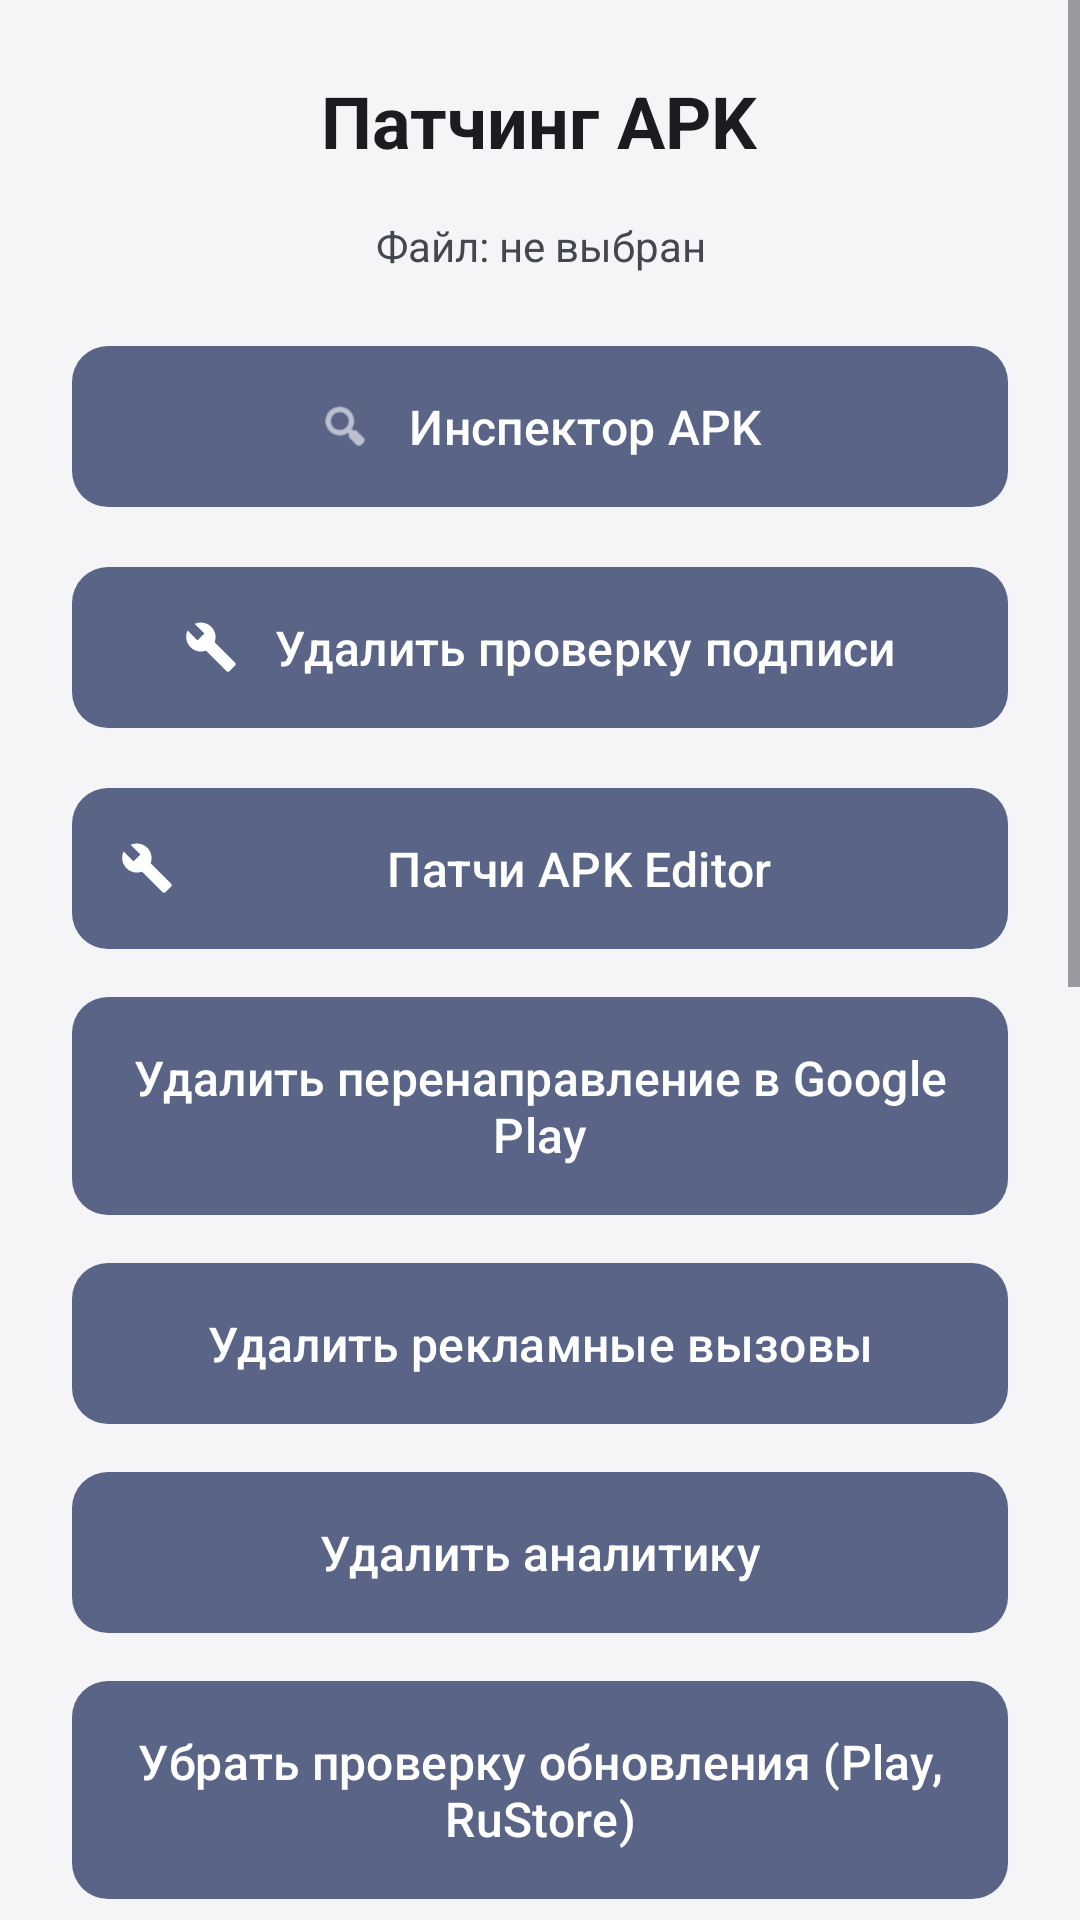

Write the Android layout XML for this screen, with the resource values it uses.
<!-- AndroidManifest.xml: activity theme Theme.LazyModification -->
<!-- res/layout/activity_patch.xml -->
<?xml version="1.0" encoding="utf-8"?>
<ScrollView
    xmlns:android="http://schemas.android.com/apk/res/android"
    xmlns:app="http://schemas.android.com/apk/res-auto"
    android:layout_width="match_parent"
    android:layout_height="match_parent"
    android:fillViewport="true">

    <LinearLayout
        android:layout_width="match_parent"
        android:layout_height="wrap_content"
        android:orientation="vertical"
        android:padding="24dp">

        <TextView
            android:layout_width="wrap_content"
            android:layout_height="wrap_content"
            android:text="@string/patching_apk"
            android:textSize="24sp"
            android:textStyle="bold"
            android:textColor="?attr/colorOnSurface"
            android:layout_gravity="center_horizontal"
            android:layout_marginBottom="16dp"/>

        <TextView
            android:id="@+id/tvFileName"
            android:layout_width="match_parent"
            android:layout_height="wrap_content"
            android:text="@string/file_not_selected"
            android:textSize="14sp"
            android:textColor="?attr/colorOnSurfaceVariant"
            android:gravity="center"
            android:layout_marginBottom="20dp"/>

                <com.google.android.material.button.MaterialButton
            android:id="@+id/btnInspectorApk"
            android:layout_width="match_parent"
            android:layout_height="wrap_content"
            android:layout_marginBottom="12dp"
            android:padding="16dp"
            android:text="@string/inspector_title"
            android:textSize="16sp"
            app:icon="@android:drawable/ic_menu_search"
            app:iconGravity="textStart"
            app:iconPadding="12dp"/>

                <com.google.android.material.button.MaterialButton
            android:id="@+id/btnRemoveSignatureCheck"
            android:layout_width="match_parent"
            android:layout_height="wrap_content"
            android:layout_marginBottom="12dp"
            android:padding="16dp"
            android:text="@string/tools_kill_button"
            android:textSize="16sp"
            app:icon="@drawable/ic_tools"
            app:iconGravity="textStart"
            app:iconPadding="12dp"/>

        <com.google.android.material.button.MaterialButton
            android:id="@+id/btnCustomPatches"
            android:layout_width="match_parent"
            android:layout_height="wrap_content"
            android:layout_marginBottom="8dp"
            android:padding="16dp"
            android:text="@string/custom_patch_choose"
            android:textSize="16sp"
            app:icon="@drawable/ic_tools" />

        <TextView
            android:id="@+id/customPatchSummary"
            android:layout_width="match_parent"
            android:layout_height="wrap_content"
            android:layout_marginBottom="8dp"
            android:padding="8dp"
            android:visibility="gone"
            android:textColor="?attr/colorOnSurfaceVariant" />


                <com.google.android.material.button.MaterialButton
            android:id="@+id/checkBoxGooglePlay"
            android:layout_width="match_parent"
            android:layout_height="wrap_content"
            android:layout_marginBottom="8dp"
            android:checkable="true"
            android:padding="16dp"
            android:text="@string/remove_google_play_redirect"
            android:textSize="16sp"/>

                <com.google.android.material.button.MaterialButton
            android:id="@+id/checkBoxRemoveAds"
            android:layout_width="match_parent"
            android:layout_height="wrap_content"
            android:layout_marginBottom="8dp"
            android:checkable="true"
            android:padding="16dp"
            android:text="@string/remove_ads_calls"
            android:textSize="16sp"/>

                <com.google.android.material.button.MaterialButton
            android:id="@+id/checkBoxRemoveAnalytics"
            android:layout_width="match_parent"
            android:layout_height="wrap_content"
            android:layout_marginBottom="8dp"
            android:checkable="true"
            android:padding="16dp"
            android:text="@string/remove_analytics"
            android:textSize="16sp"/>

                <com.google.android.material.button.MaterialButton
            android:id="@+id/checkBoxRemoveUpdate"
            android:layout_width="match_parent"
            android:layout_height="wrap_content"
            android:layout_marginBottom="8dp"
            android:checkable="true"
            android:padding="16dp"
            android:text="@string/remove_update_check"
            android:textSize="16sp"/>

                <com.google.android.material.button.MaterialButton
            android:id="@+id/checkBoxRemoveGPServices"
            android:layout_width="match_parent"
            android:layout_height="wrap_content"
            android:layout_marginBottom="8dp"
            android:checkable="true"
            android:padding="16dp"
            android:text="@string/remove_gp_services"
            android:textSize="16sp"/>

                <com.google.android.material.button.MaterialButton
            android:id="@+id/checkBoxRemoveVpn"
            android:layout_width="match_parent"
            android:layout_height="wrap_content"
            android:layout_marginBottom="8dp"
            android:checkable="true"
            android:padding="16dp"
            android:text="@string/remove_vpn_detection"
            android:textSize="16sp"/>

                <com.google.android.material.button.MaterialButton
            android:id="@+id/checkBoxAllowScreenshots"
            android:layout_width="match_parent"
            android:layout_height="wrap_content"
            android:layout_marginBottom="8dp"
            android:checkable="true"
            android:padding="16dp"
            android:text="@string/allow_screenshots"
            android:textSize="16sp"/>

                <com.google.android.material.button.MaterialButton
            android:id="@+id/checkBoxRemoveInstallerCheck"
            android:layout_width="match_parent"
            android:layout_height="wrap_content"
            android:layout_marginBottom="8dp"
            android:checkable="true"
            android:padding="16dp"
            android:text="@string/remove_installer_check"
            android:textSize="16sp"/>

                <com.google.android.material.button.MaterialButton
            android:id="@+id/checkBoxRemoveLocales"
            android:layout_width="match_parent"
            android:layout_height="wrap_content"
            android:layout_marginBottom="8dp"
            android:checkable="true"
            android:padding="16dp"
            android:text="@string/remove_locale_packages"
            android:textSize="16sp"/>

                <com.google.android.material.button.MaterialButton
            android:id="@+id/checkBoxRemoveDpi"
            android:layout_width="match_parent"
            android:layout_height="wrap_content"
            android:layout_marginBottom="8dp"
            android:checkable="true"
            android:padding="16dp"
            android:text="@string/remove_dpi_duplicates"
            android:textSize="16sp"/>

        
                <com.google.android.material.button.MaterialButton
            android:id="@+id/checkBoxRemoveLibs"
            android:layout_width="match_parent"
            android:layout_height="wrap_content"
            android:layout_marginBottom="8dp"
            android:checkable="true"
            android:padding="16dp"
            android:text="@string/remove_libs_archs"
            android:textSize="16sp"/>

        
        <com.google.android.material.button.MaterialButton
            android:id="@+id/checkBoxOptimize"
            android:layout_width="match_parent"
            android:layout_height="wrap_content"
            android:layout_marginBottom="8dp"
            android:checkable="true"
            android:padding="16dp"
            android:text="@string/optimize"
            android:textSize="16sp"/>

        <com.google.android.material.button.MaterialButton
            android:id="@+id/btnPatch"
            android:layout_width="match_parent"
            android:layout_height="wrap_content"
            android:text="@string/start_patching"
            android:textSize="16sp"
            android:padding="16dp"
            app:icon="@android:drawable/ic_menu_manage"
            app:iconGravity="textStart"
            app:iconPadding="12dp"
            android:enabled="false"
            android:visibility="gone"/>

    </LinearLayout>
</ScrollView>
<!-- resources referenced by this layout -->
<resources>
  <!-- drawable ic_tools (drawable) -->
  <?xml version="1.0" encoding="utf-8"?>
  <vector xmlns:android="http://schemas.android.com/apk/res/android"
      android:width="24dp"
      android:height="24dp"
      android:viewportWidth="24"
      android:viewportHeight="24">
      <path
          android:fillColor="#FF000000"
          android:pathData="M22.7,19l-9.1,-9.1c0.9,-2.3 0.4,-5 -1.5,-6.9 -2,-2 -5,-2.4 -7.4,-1.3L9,6 6,9 1.6,4.7C0.4,7.1 0.9,10.1 2.9,12.1c1.9,1.9 4.6,2.4 6.9,1.5l9.1,9.1c0.4,0.4 1,0.4 1.4,0l2.3,-2.3c0.5,-0.4 0.5,-1.1 0.1,-1.4z" />
  </vector>
  <string name="allow_screenshots">Разрешить скриншоты</string>
  <string name="custom_patch_choose">Патчи APK Editor</string>
  <string name="file_not_selected">Файл: не выбран</string>
  <string name="inspector_title">Инспектор APK</string>
  <string name="optimize">Оптимизировать (уменьшить размер)</string>
  <string name="patching_apk">Патчинг APK</string>
  <string name="remove_ads_calls">Удалить рекламные вызовы</string>
  <string name="remove_analytics">Удалить аналитику</string>
  <string name="remove_dpi_duplicates">Удалить дубликаты графики (DPI)</string>
  <string name="remove_google_play_redirect">Удалить перенаправление в Google Play</string>
  <string name="remove_gp_services">Удалить GP сервисы</string>
  <string name="remove_installer_check">Удалить проверку установщика</string>
  <string name="remove_libs_archs">Удалить библиотеки (архитектуры)</string>
  <string name="remove_locale_packages">Удалить пакеты локализаций</string>
  <string name="remove_update_check">Убрать проверку обновления (Play, RuStore)</string>
  <string name="remove_vpn_detection">Удалить обнаружение Vpn</string>
  <string name="start_patching">Начать патчинг</string>
  <string name="tools_kill_button">Удалить проверку подписи</string>
  <style name="Theme.LazyModification" parent="Base.Theme.LazyModification" />
  <style name="ThemeOverlay.LazyModification.Dialog" parent="ThemeOverlay.Material3.MaterialAlertDialog">
          <item name="shapeAppearanceOverlay">@style/ShapeAppearanceOverlay.LazyModification.Dialog</item>
          <item name="editTextStyle">@style/Widget.LazyModification.EditText</item>
          <item name="android:editTextStyle">@style/Widget.LazyModification.EditText</item>
      </style>
  <style name="Widget.LazyModification.EditText" parent="Widget.AppCompat.EditText">
          <item name="android:background">@drawable/rounded_input_background</item>
          <item name="android:backgroundTint">@null</item>
          <item name="backgroundTint">@null</item>
          <item name="android:textColor">?attr/colorOnSurface</item>
          <item name="android:textColorHint">?attr/colorOnSurfaceVariant</item>
          <item name="android:minHeight">56dp</item>
          <item name="android:padding">12dp</item>
      </style>
  <style name="Widget.LazyModification.Button" parent="Widget.Material3.Button">
          <item name="backgroundTint">#596487</item>
          <item name="android:textColor">#FFFFFF</item>
          <item name="iconTint">#FFFFFF</item>
          <item name="rippleColor">#33FFFFFF</item>
          <item name="cornerRadius">12dp</item>
      </style>
  <style name="Widget.LazyModification.Button.Outlined" parent="Widget.Material3.Button.OutlinedButton">
          <item name="strokeColor">#596487</item>
          <item name="android:textColor">#596487</item>
          <item name="iconTint">#596487</item>
          <item name="rippleColor">#1F596487</item>
          <item name="cornerRadius">12dp</item>
      </style>
  <style name="ShapeAppearanceOverlay.LazyModification.Dialog" parent="">
          <item name="cornerFamily">rounded</item>
          <item name="cornerSize">24dp</item>
      </style>
</resources>
